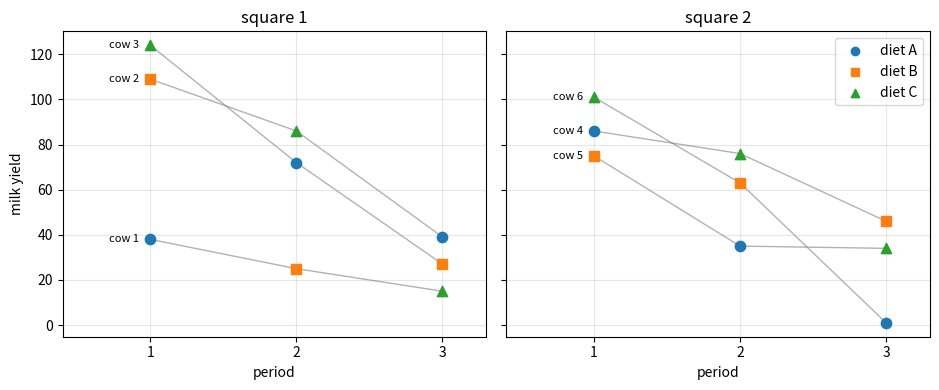

Recreate this plot in Python.
"""Dairy cow crossover experiment: milk yield of each cow over the three periods, labelled by diet."""

import matplotlib.pyplot as plt

# (diet, period, cow, yield); cows 1-3 form square 1 and cows 4-6 square 2
rows = [("A", 1, 1, 38), ("B", 1, 2, 109), ("C", 1, 3, 124), ("A", 1, 4, 86), ("B", 1, 5, 75),
        ("C", 1, 6, 101), ("B", 2, 1, 25), ("C", 2, 2, 86), ("A", 2, 3, 72), ("C", 2, 4, 76),
        ("A", 2, 5, 35), ("B", 2, 6, 63), ("C", 3, 1, 15), ("A", 3, 2, 39), ("B", 3, 3, 27),
        ("B", 3, 4, 46), ("C", 3, 5, 34), ("A", 3, 6, 1)]
markers = {"A": "o", "B": "s", "C": "^"}
colors = {"A": "C0", "B": "C1", "C": "C2"}

fig, axes = plt.subplots(1, 2, figsize=(9.5, 4), sharey=True)
for sq, ax in zip([1, 2], axes):
    cows = [1, 2, 3] if sq == 1 else [4, 5, 6]
    for cow in cows:
        pts = sorted((p, y, d) for d, p, c, y in rows if c == cow)
        ax.plot([p for p, _, _ in pts], [y for _, y, _ in pts], color="gray", lw=1, alpha=0.6)
        ax.annotate(f"cow {cow}", (1, pts[0][1]), xytext=(-8, 0), textcoords="offset points",
                    ha="right", va="center", fontsize=8)
        for p, y, d in pts:
            ax.scatter(p, y, marker=markers[d], color=colors[d], s=55, zorder=3)
    ax.set_xticks([1, 2, 3])
    ax.set_xlim(0.4, 3.3)
    ax.set_xlabel("period")
    ax.set_title(f"square {sq}")
    ax.grid(alpha=0.3)
axes[0].set_ylabel("milk yield")
for d in "ABC":
    axes[1].scatter([], [], marker=markers[d], color=colors[d], label=f"diet {d}")
axes[1].legend(loc="upper right")
fig.tight_layout()
